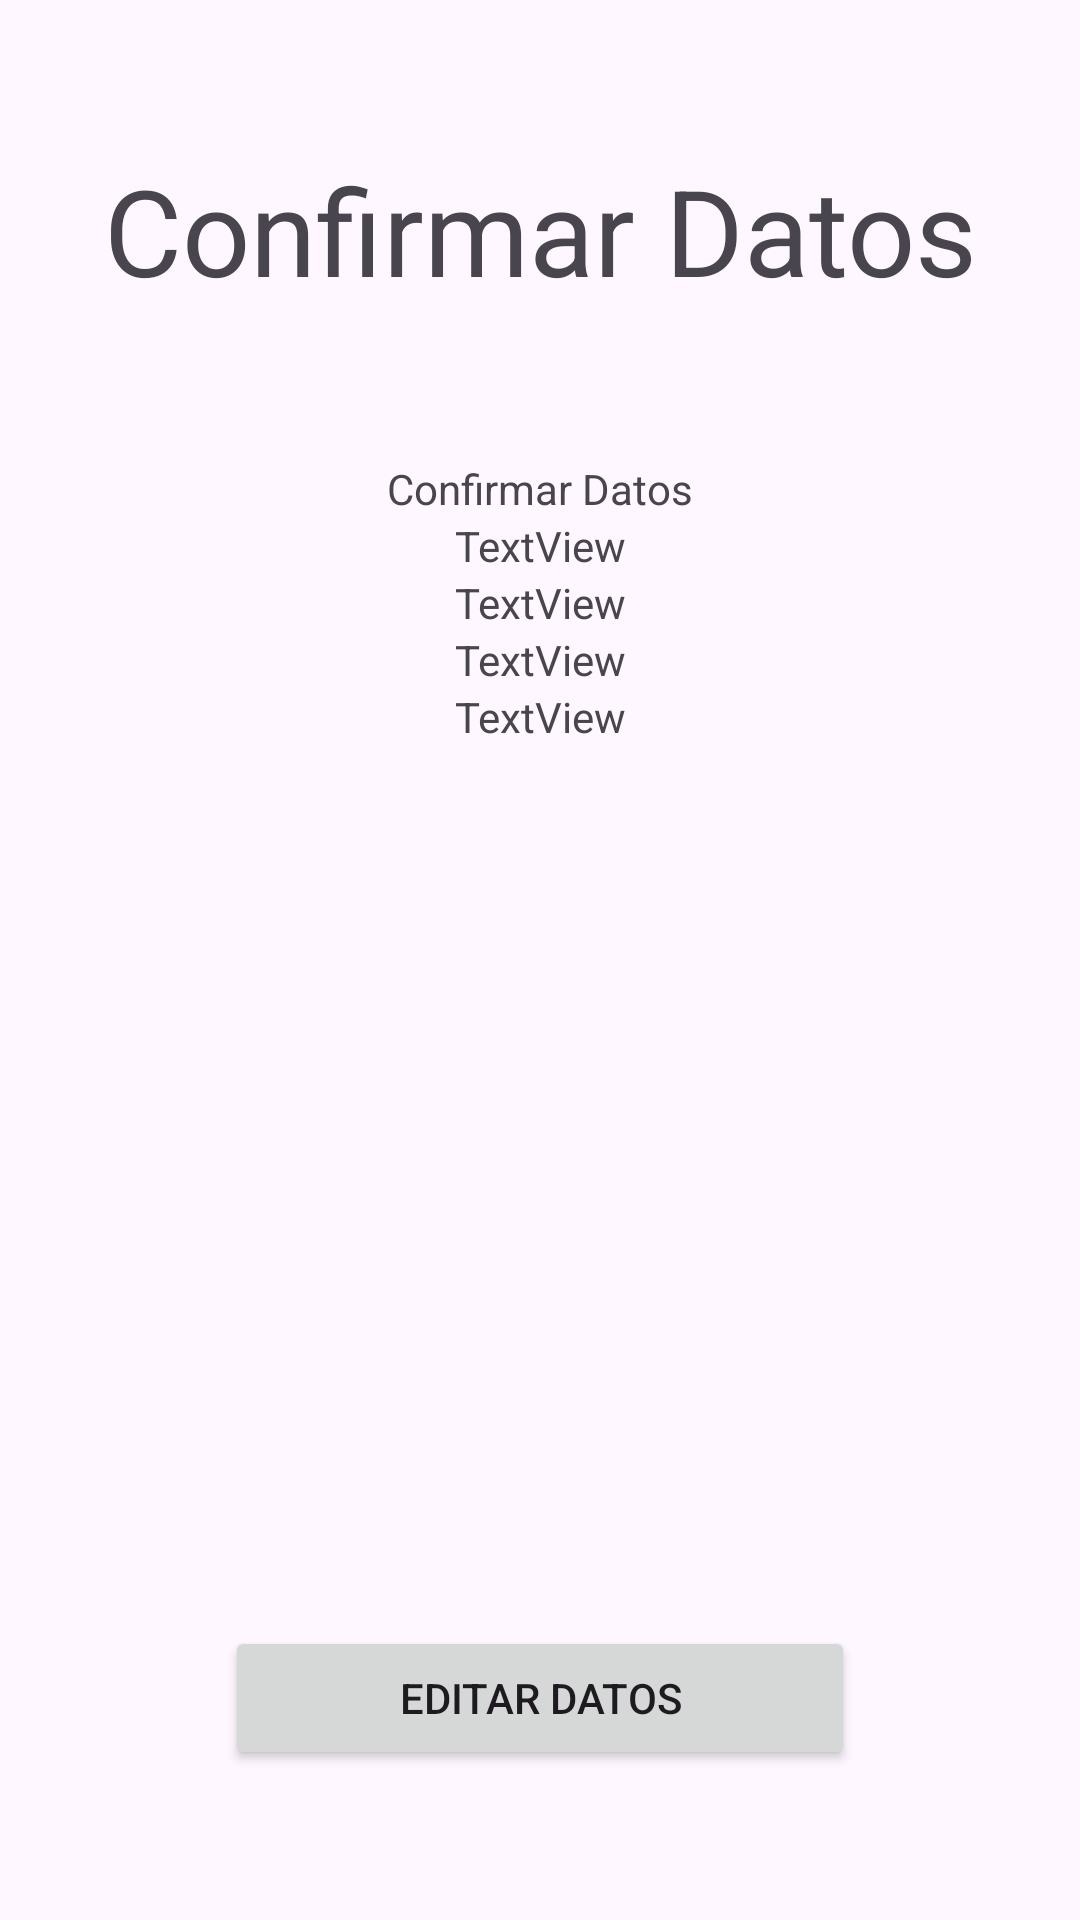

Reconstruct the res/layout file that produces this screen, plus the resources it refers to.
<!-- AndroidManifest.xml: application theme Theme.Activity_1 -->
<!-- res/layout/activity_confirm_data.xml -->
<?xml version="1.0" encoding="utf-8"?>
<androidx.constraintlayout.widget.ConstraintLayout xmlns:android="http://schemas.android.com/apk/res/android"
    xmlns:app="http://schemas.android.com/apk/res-auto"
    xmlns:tools="http://schemas.android.com/tools"
    android:id="@+id/main"
    android:layout_width="match_parent"
    android:layout_height="match_parent"
    tools:context=".ConfirmDataActivity">

    <TextView
        android:id="@+id/tittle"
        android:layout_width="wrap_content"
        android:layout_height="wrap_content"
        android:layout_marginTop="50dp"
        android:text="@string/confirm_text"
        android:textSize="40sp"
        app:layout_constraintEnd_toEndOf="parent"
        app:layout_constraintStart_toStartOf="parent"
        app:layout_constraintTop_toTopOf="parent"
        tools:layout_editor_absoluteX="125dp"
        tools:layout_editor_absoluteY="58dp" />

    <TextView
        android:id="@+id/nameView"
        android:layout_width="wrap_content"
        android:layout_height="wrap_content"
        android:layout_marginTop="50dp"
        android:text="@string/confirm_text"
        app:layout_constraintEnd_toEndOf="parent"
        app:layout_constraintStart_toStartOf="parent"
        app:layout_constraintTop_toBottomOf="@id/tittle"
        tools:layout_editor_absoluteX="125dp"
        tools:layout_editor_absoluteY="58dp" />

    <TextView
        android:id="@+id/dateView"
        android:layout_width="wrap_content"
        android:layout_height="wrap_content"
        android:text="TextView"
        app:layout_constraintEnd_toEndOf="parent"
        app:layout_constraintStart_toStartOf="parent"
        app:layout_constraintTop_toBottomOf="@id/nameView"
        tools:layout_editor_absoluteX="142dp"
        tools:layout_editor_absoluteY="167dp" />

    <TextView
        android:id="@+id/phoneView"
        android:layout_width="wrap_content"
        android:layout_height="wrap_content"
        android:text="TextView"
        app:layout_constraintEnd_toEndOf="parent"
        app:layout_constraintStart_toStartOf="parent"
        app:layout_constraintTop_toBottomOf="@id/dateView"
        tools:layout_editor_absoluteX="141dp"
        tools:layout_editor_absoluteY="263dp" />

    <TextView
        android:id="@+id/emailView"
        android:layout_width="wrap_content"
        android:layout_height="wrap_content"
        android:text="TextView"
        app:layout_constraintEnd_toEndOf="parent"
        app:layout_constraintStart_toStartOf="parent"
        app:layout_constraintTop_toBottomOf="@id/phoneView"
        tools:layout_editor_absoluteX="148dp"
        tools:layout_editor_absoluteY="337dp" />

    <TextView
        android:id="@+id/descriptionView"
        android:layout_width="wrap_content"
        android:layout_height="wrap_content"
        android:text="TextView"
        app:layout_constraintEnd_toEndOf="parent"
        app:layout_constraintStart_toStartOf="parent"
        app:layout_constraintTop_toBottomOf="@id/emailView"
        tools:layout_editor_absoluteX="161dp"
        tools:layout_editor_absoluteY="406dp" />

    <Button
        android:id="@+id/editButton"
        android:layout_width="210dp"
        android:layout_height="wrap_content"
        android:layout_marginBottom="50dp"
        android:text="@string/button_edit"
        app:layout_constraintBottom_toBottomOf="parent"
        app:layout_constraintEnd_toEndOf="parent"
        app:layout_constraintStart_toStartOf="parent"
        tools:layout_editor_absoluteX="149dp"
        tools:layout_editor_absoluteY="603dp" />
</androidx.constraintlayout.widget.ConstraintLayout>
<!-- resources referenced by this layout -->
<resources>
  <string name="button_edit">Editar Datos</string>
  <string name="confirm_text">Confirmar Datos</string>
  <style name="Theme.Activity_1" parent="Base.Theme.Activity_1" />
  <style name="Base.Theme.Activity_1" parent="Theme.Material3.DayNight.NoActionBar">
          
           <item name="colorPrimary">@color/lima</item>
           <item name="colorPrimaryDark">@color/lightPrimary</item>
           <item name="colorAccent">@color/accent</item>
  
      </style>
  <color name="lima">#CDDC39</color>
  <color name="lightPrimary">#f0f4c3</color>
  <color name="accent">#00bcd4</color>
</resources>
